The GitHub repository Supphachoktcr/ML-CPE1 contains a labelled image folder "Animals" with 4 categories: cats, dogs, penguins, turtles. Examples follow, each with its label.

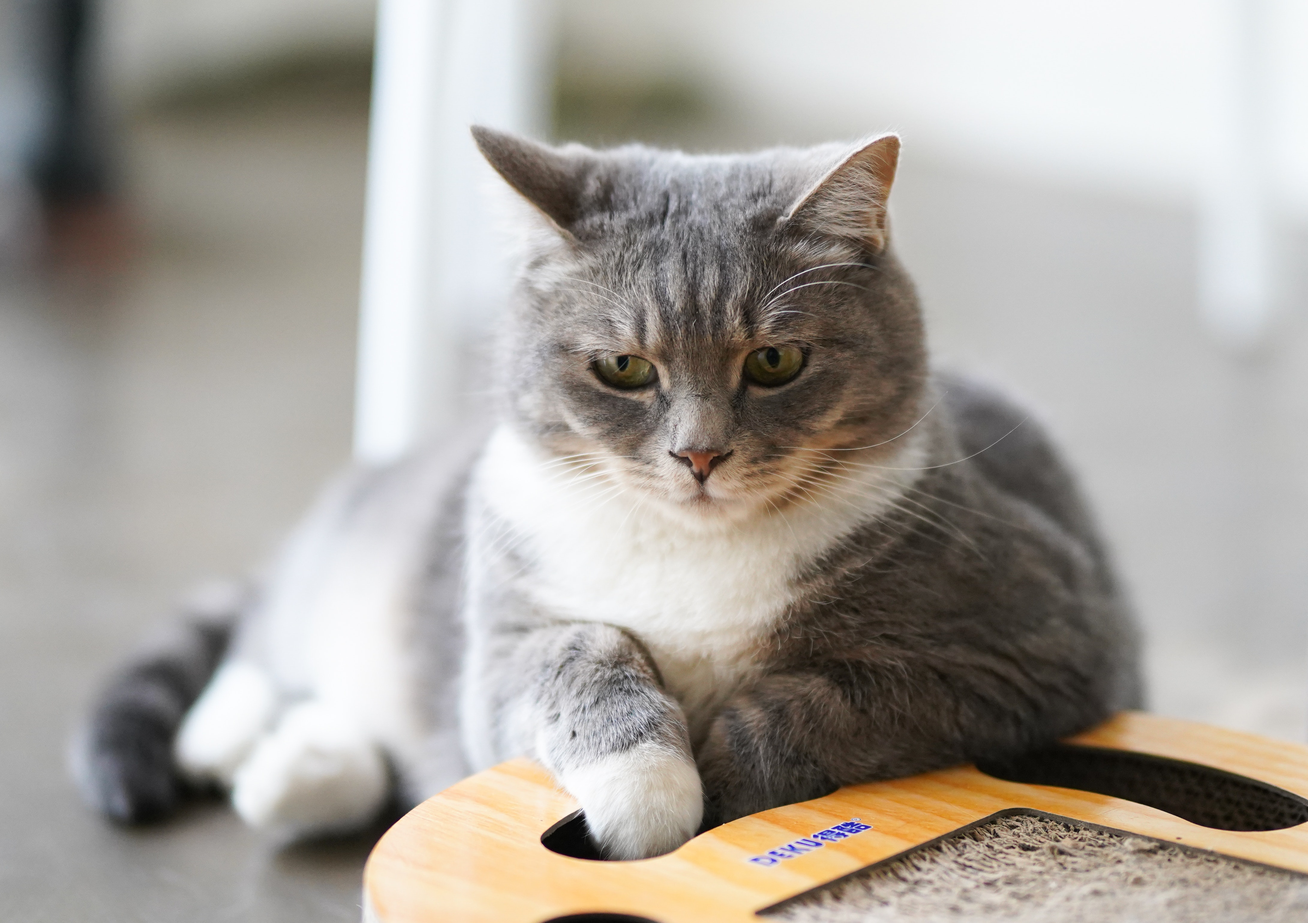
Label: cats

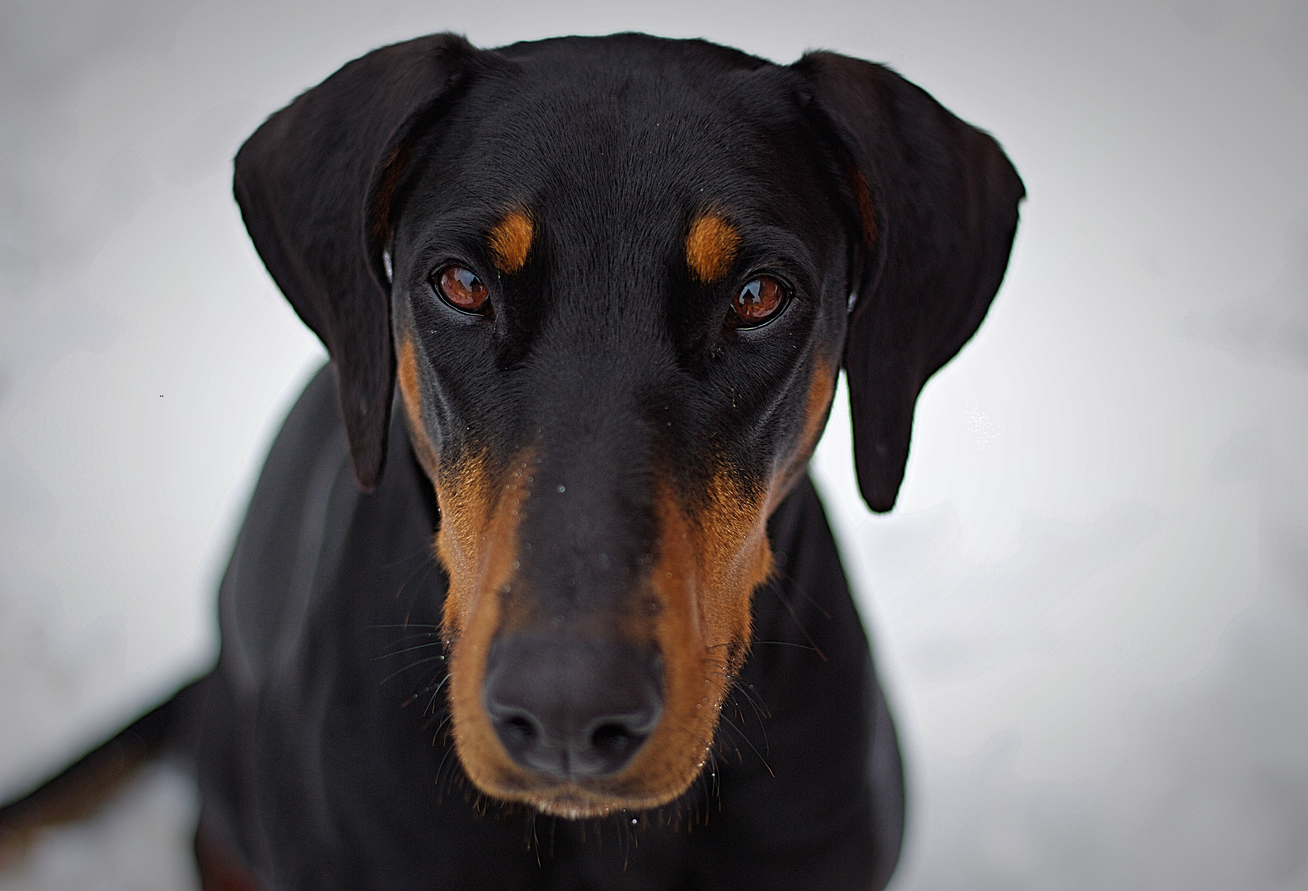
Label: dogs

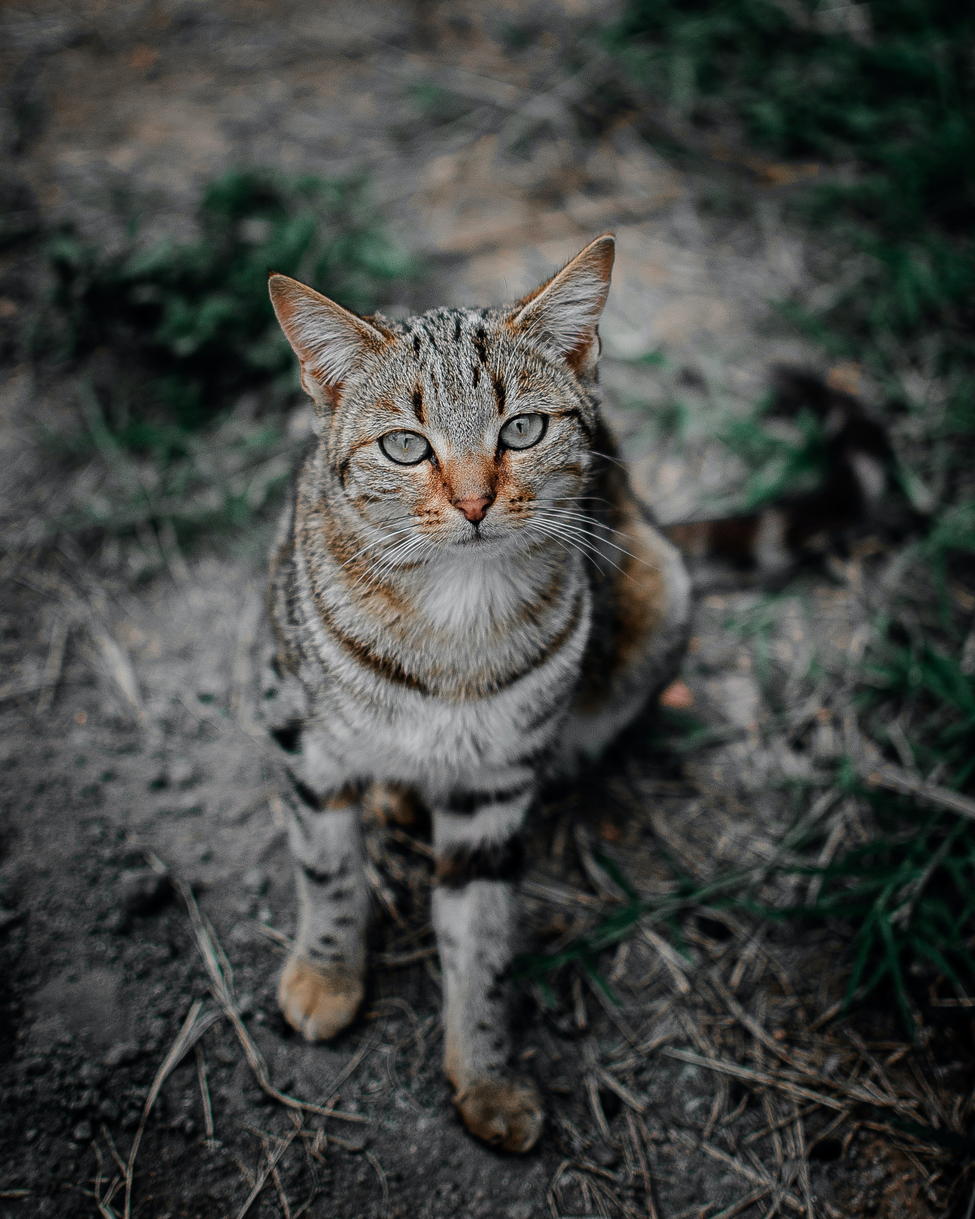
Label: cats

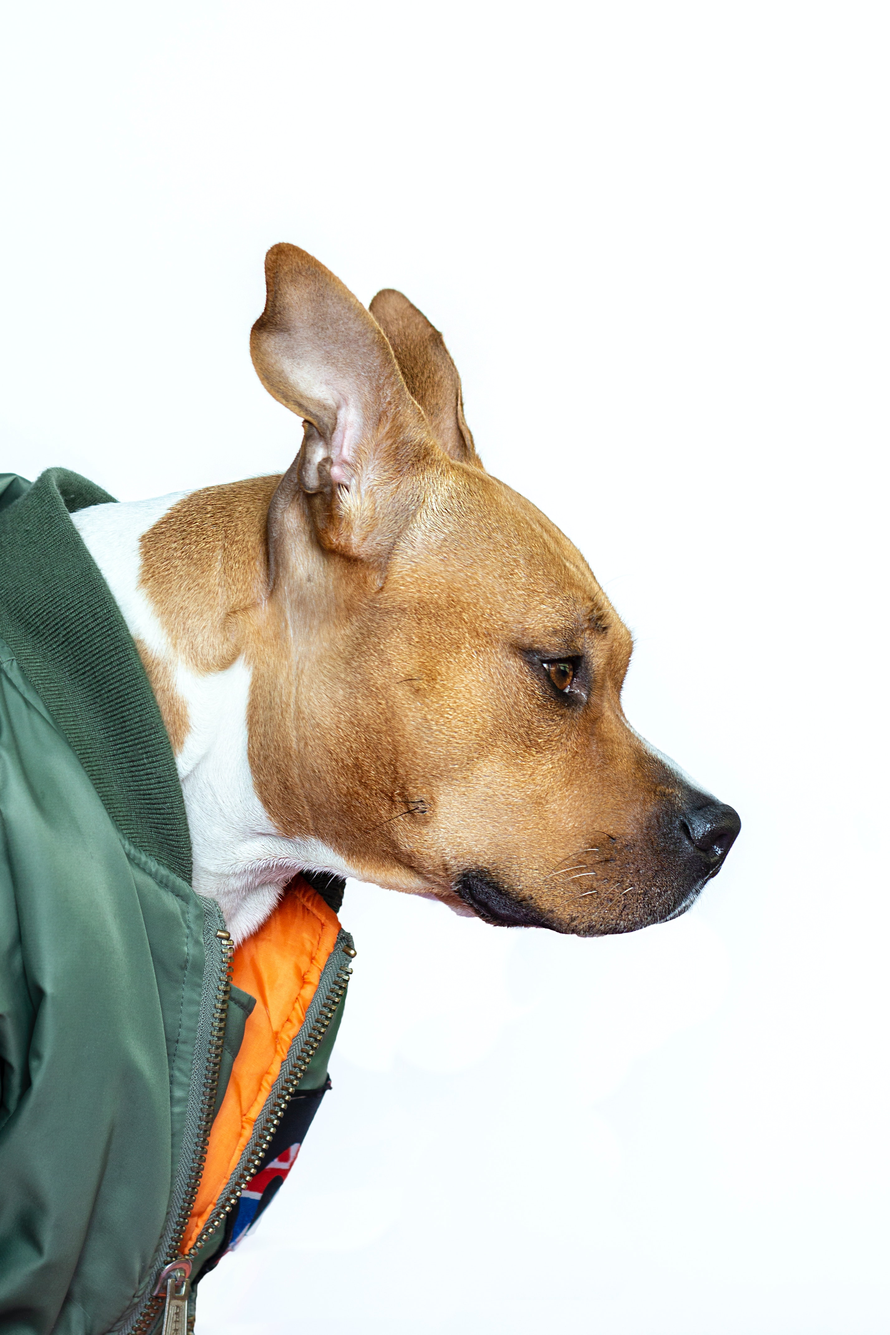
Label: dogs

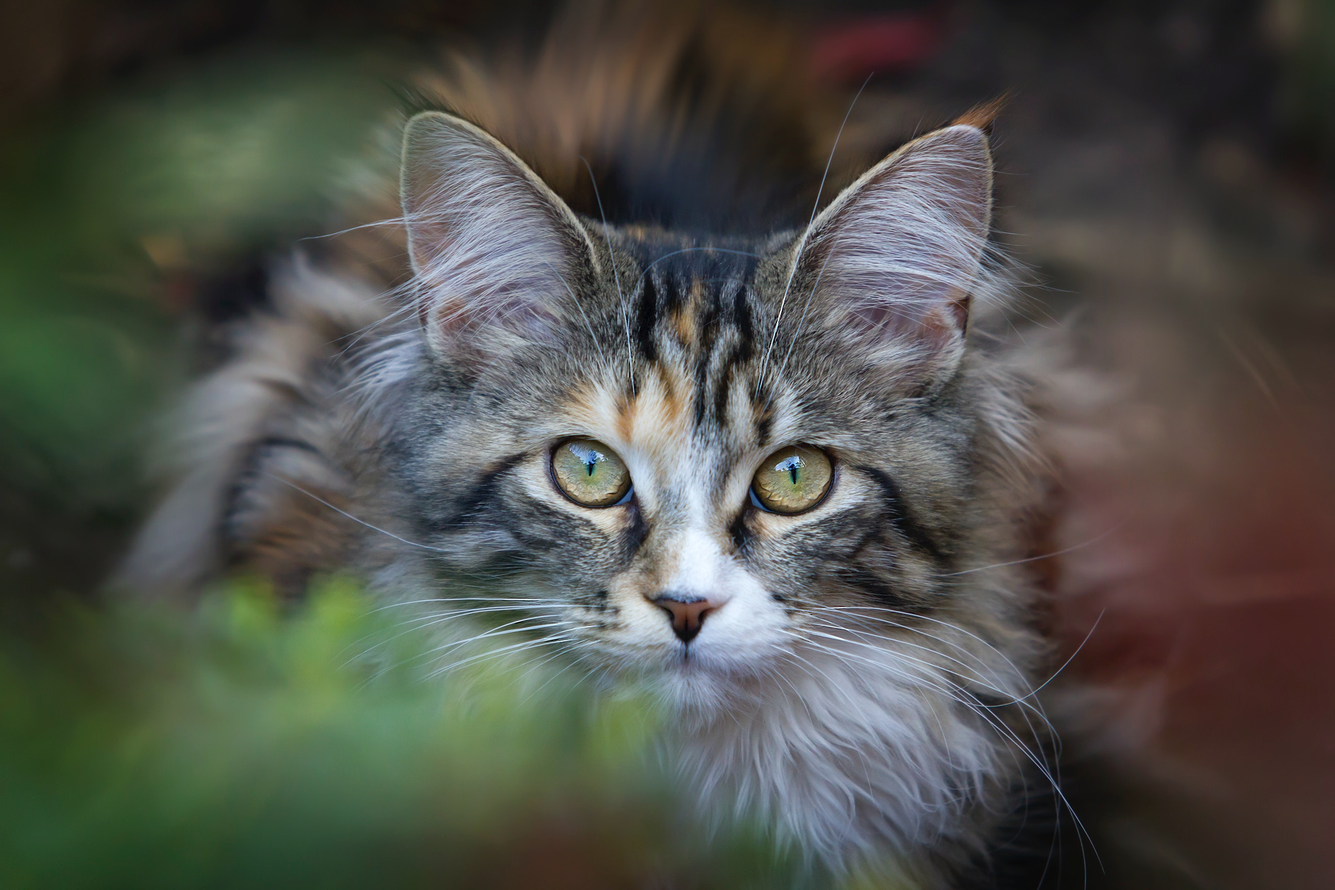
Label: cats

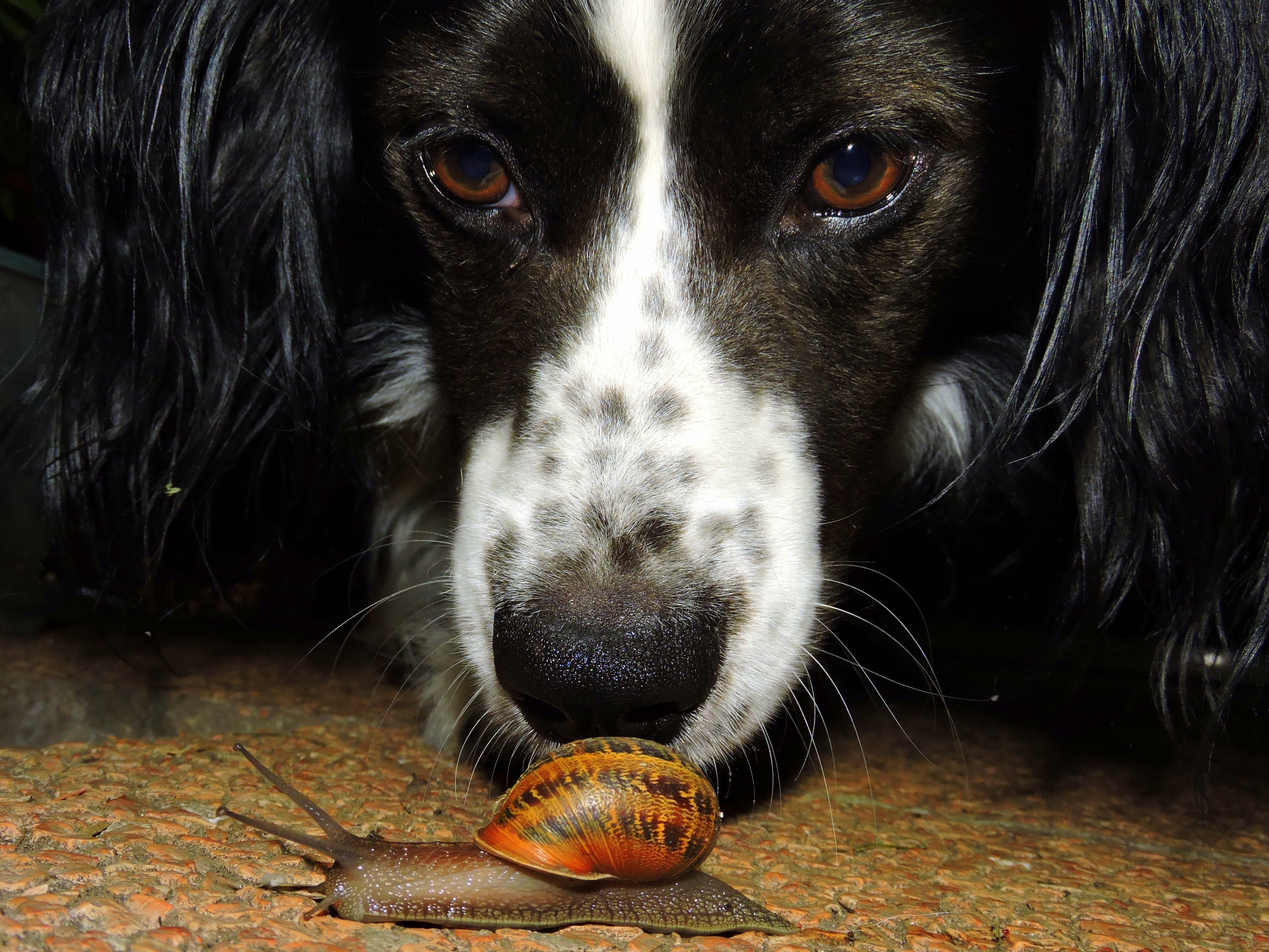
Label: dogs
